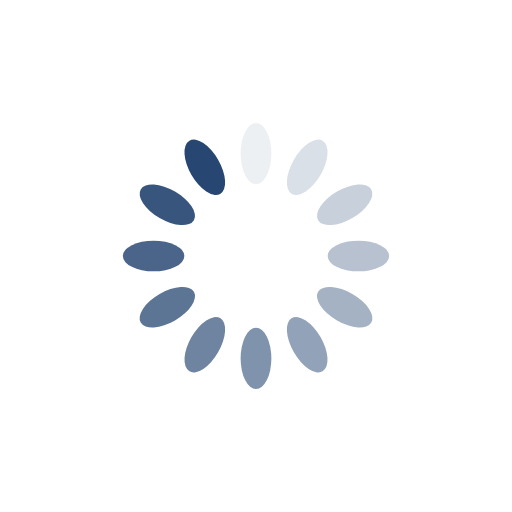
t = 0.00 s
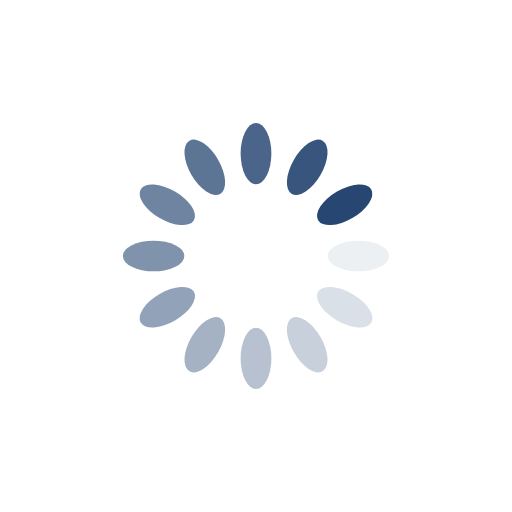
t = 0.25 s
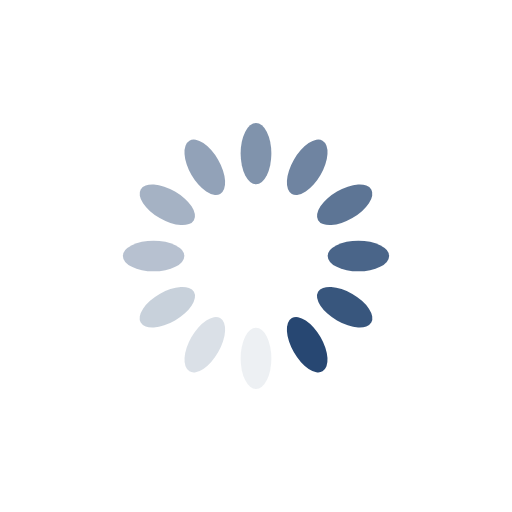
t = 0.50 s
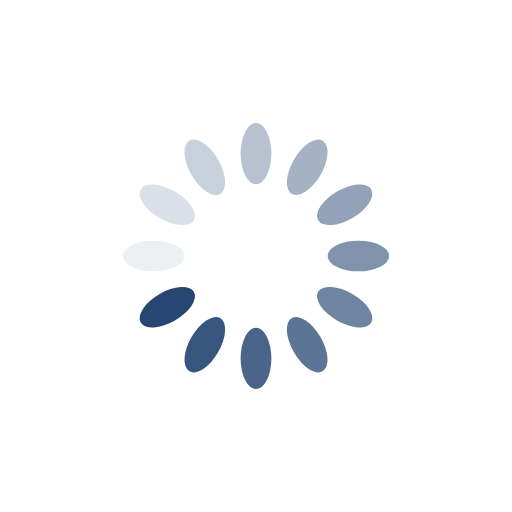
t = 0.75 s

The animated SVG that drew these frames (rendered in a browser with its animation timeline set to each time). Animation: 12 SMIL elements (animate=12); one cycle of 1.00 s, repeats indefinitely.

<?xml version="1.0" encoding="utf-8"?>
<svg xmlns="http://www.w3.org/2000/svg" style="margin: auto; background: transparent; display: block; shape-rendering: auto;" width="50px" height="50px" viewBox="0 0 100 100" preserveAspectRatio="xMidYMid">
<g transform="rotate(0 50 50)">
  <rect x="47" y="24" rx="3" ry="6" width="6" height="12" fill="#274772">
    <animate attributeName="opacity" values="1;0" keyTimes="0;1" dur="1s" begin="-0.9166666666666666s" repeatCount="indefinite"></animate>
  </rect>
</g><g transform="rotate(30 50 50)">
  <rect x="47" y="24" rx="3" ry="6" width="6" height="12" fill="#274772">
    <animate attributeName="opacity" values="1;0" keyTimes="0;1" dur="1s" begin="-0.8333333333333334s" repeatCount="indefinite"></animate>
  </rect>
</g><g transform="rotate(60 50 50)">
  <rect x="47" y="24" rx="3" ry="6" width="6" height="12" fill="#274772">
    <animate attributeName="opacity" values="1;0" keyTimes="0;1" dur="1s" begin="-0.75s" repeatCount="indefinite"></animate>
  </rect>
</g><g transform="rotate(90 50 50)">
  <rect x="47" y="24" rx="3" ry="6" width="6" height="12" fill="#274772">
    <animate attributeName="opacity" values="1;0" keyTimes="0;1" dur="1s" begin="-0.6666666666666666s" repeatCount="indefinite"></animate>
  </rect>
</g><g transform="rotate(120 50 50)">
  <rect x="47" y="24" rx="3" ry="6" width="6" height="12" fill="#274772">
    <animate attributeName="opacity" values="1;0" keyTimes="0;1" dur="1s" begin="-0.5833333333333334s" repeatCount="indefinite"></animate>
  </rect>
</g><g transform="rotate(150 50 50)">
  <rect x="47" y="24" rx="3" ry="6" width="6" height="12" fill="#274772">
    <animate attributeName="opacity" values="1;0" keyTimes="0;1" dur="1s" begin="-0.5s" repeatCount="indefinite"></animate>
  </rect>
</g><g transform="rotate(180 50 50)">
  <rect x="47" y="24" rx="3" ry="6" width="6" height="12" fill="#274772">
    <animate attributeName="opacity" values="1;0" keyTimes="0;1" dur="1s" begin="-0.4166666666666667s" repeatCount="indefinite"></animate>
  </rect>
</g><g transform="rotate(210 50 50)">
  <rect x="47" y="24" rx="3" ry="6" width="6" height="12" fill="#274772">
    <animate attributeName="opacity" values="1;0" keyTimes="0;1" dur="1s" begin="-0.3333333333333333s" repeatCount="indefinite"></animate>
  </rect>
</g><g transform="rotate(240 50 50)">
  <rect x="47" y="24" rx="3" ry="6" width="6" height="12" fill="#274772">
    <animate attributeName="opacity" values="1;0" keyTimes="0;1" dur="1s" begin="-0.25s" repeatCount="indefinite"></animate>
  </rect>
</g><g transform="rotate(270 50 50)">
  <rect x="47" y="24" rx="3" ry="6" width="6" height="12" fill="#274772">
    <animate attributeName="opacity" values="1;0" keyTimes="0;1" dur="1s" begin="-0.16666666666666666s" repeatCount="indefinite"></animate>
  </rect>
</g><g transform="rotate(300 50 50)">
  <rect x="47" y="24" rx="3" ry="6" width="6" height="12" fill="#274772">
    <animate attributeName="opacity" values="1;0" keyTimes="0;1" dur="1s" begin="-0.08333333333333333s" repeatCount="indefinite"></animate>
  </rect>
</g><g transform="rotate(330 50 50)">
  <rect x="47" y="24" rx="3" ry="6" width="6" height="12" fill="#274772">
    <animate attributeName="opacity" values="1;0" keyTimes="0;1" dur="1s" begin="0s" repeatCount="indefinite"></animate>
  </rect>
</g>
<!-- [ldio] generated by https://loading.io/ --></svg>
